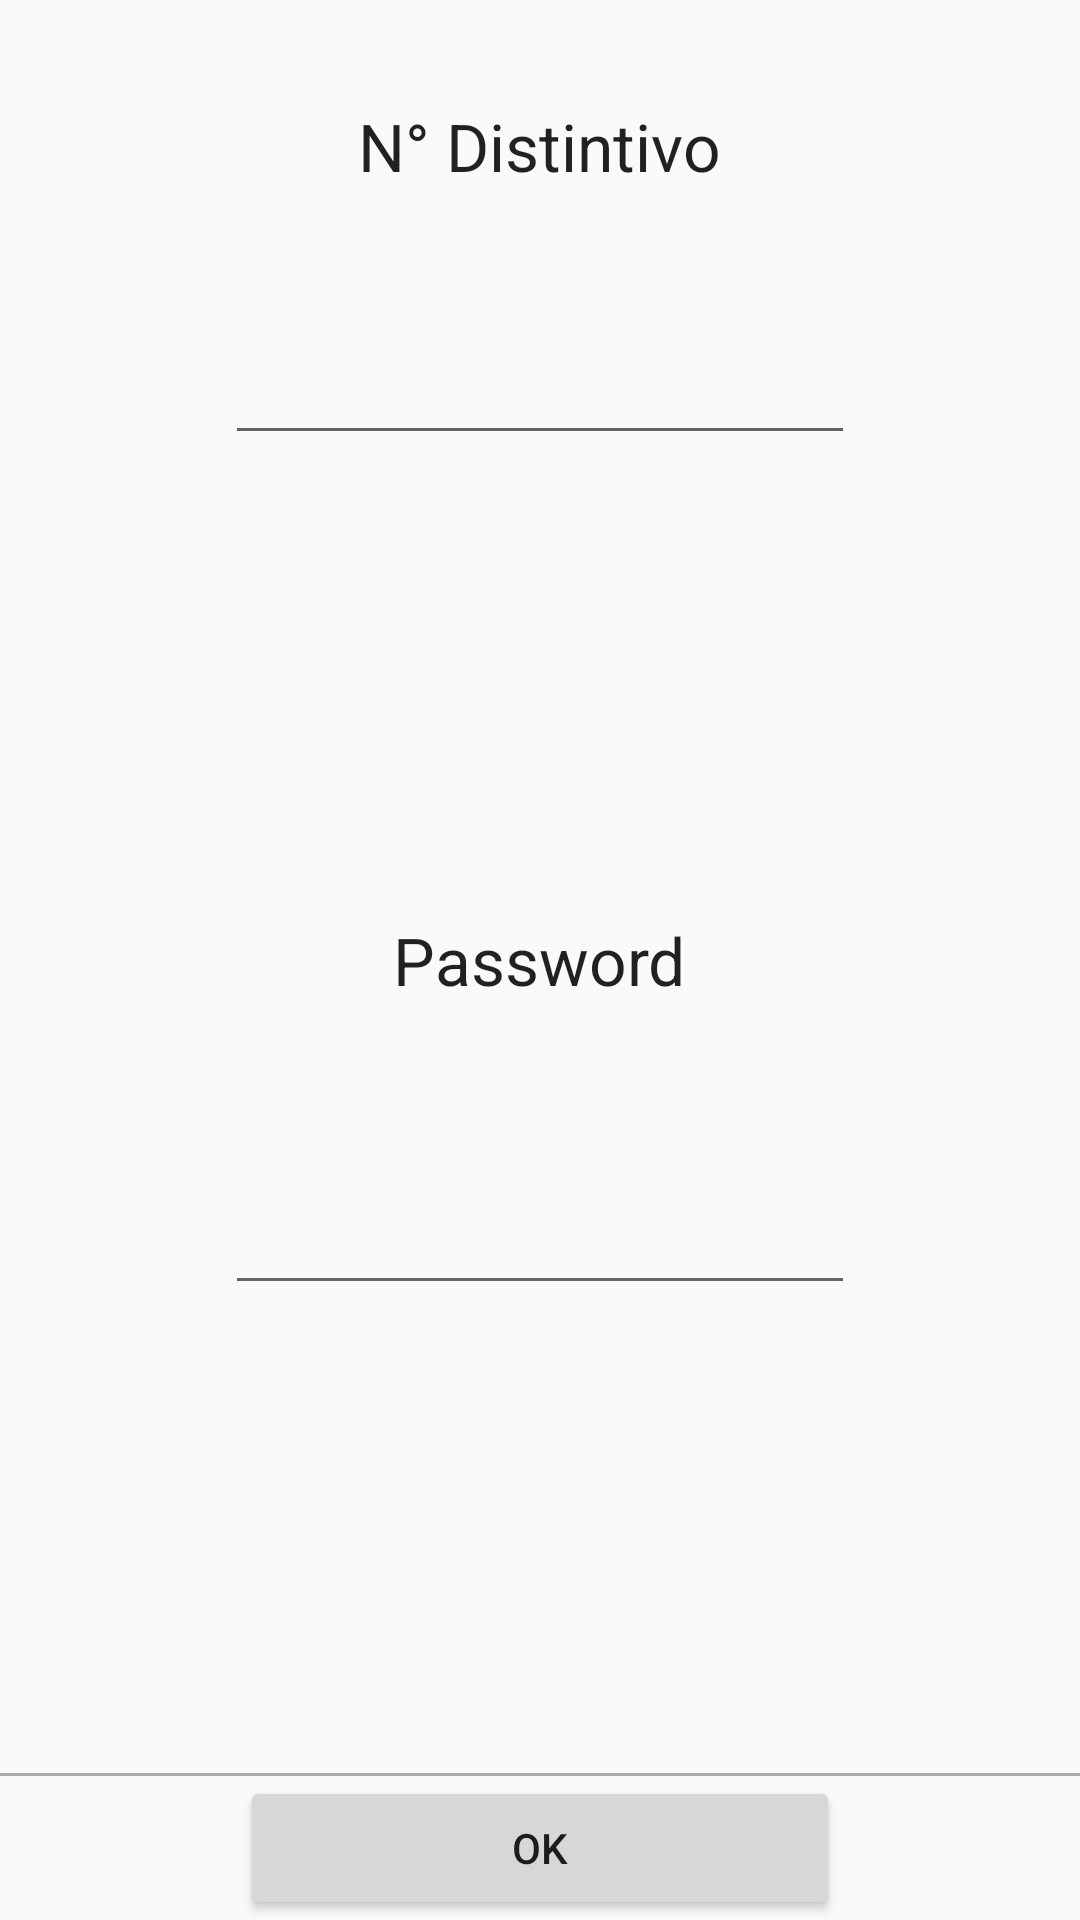

Reconstruct the res/layout file that produces this screen, plus the resources it refers to.
<!-- AndroidManifest.xml: application theme AppTheme -->
<!-- res/layout/activity_main.xml -->
<RelativeLayout xmlns:android="http://schemas.android.com/apk/res/android"
    xmlns:tools="http://schemas.android.com/tools" android:layout_width="match_parent"
    android:layout_height="match_parent" android:paddingLeft="@dimen/activity_horizontal_margin"
    android:paddingRight="@dimen/activity_horizontal_margin"
    android:paddingTop="@dimen/activity_vertical_margin"
    android:paddingBottom="@dimen/activity_vertical_margin" tools:context=".MainActivity">

    <TextView
        android:layout_width="wrap_content"
        android:layout_height="wrap_content"
        android:textAppearance="?android:attr/textAppearanceLarge"
        android:text="N° Distintivo"
        android:id="@+id/textDis"
        android:layout_marginTop="34dp"
        android:layout_alignParentTop="true"
        android:layout_centerHorizontal="true" />

    <EditText
        android:layout_width="wrap_content"
        android:layout_height="wrap_content"
        android:inputType="number"
        android:ems="10"
        android:id="@+id/TxtDis"
        android:layout_below="@+id/textDis"
        android:layout_centerHorizontal="true"
        android:layout_marginTop="47dp" />

    <TextView
        android:layout_width="wrap_content"
        android:layout_height="wrap_content"
        android:textAppearance="?android:attr/textAppearanceLarge"
        android:text="Password"
        android:id="@+id/textPsw"
        android:layout_centerVertical="true"
        android:layout_centerHorizontal="true" />

    <EditText
        android:layout_width="wrap_content"
        android:layout_height="wrap_content"
        android:inputType="textPassword"
        android:ems="10"
        android:id="@+id/TxtPsw"
        android:layout_below="@+id/textPsw"
        android:layout_alignStart="@+id/TxtDis"
        android:layout_marginTop="59dp" />

    <View
        android:layout_width="fill_parent"
        android:layout_height="1dp"
        android:background="@android:color/darker_gray"
        android:layout_above="@+id/OkBtn"
        android:layout_alignParentStart="true"
        android:id="@+id/line" />

    <Button
        android:layout_width="wrap_content"
        android:layout_height="wrap_content"
        android:text="Ok"
        android:id="@+id/OkBtn"
        android:layout_alignParentBottom="true"
        android:layout_centerHorizontal="true"
        android:width="200dp"
        android:height="20dp"/>
</RelativeLayout>
<!-- resources referenced by this layout -->
<resources>
  <style name="AppTheme" parent="Theme.AppCompat.Light.DarkActionBar">
  
      </style>
</resources>
